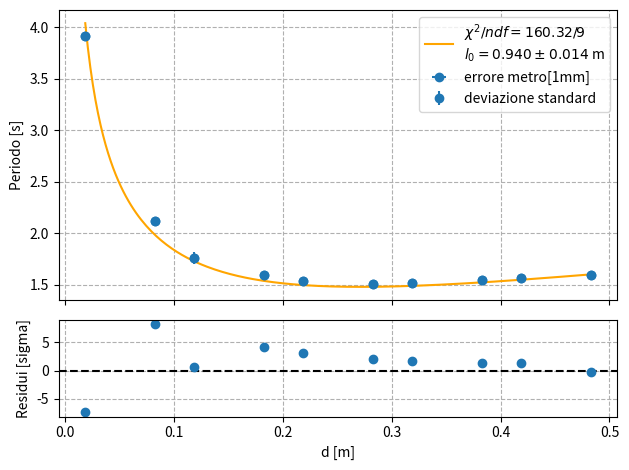

Reproduce this figure in Python.
import numpy as np
from matplotlib import pyplot as plt
from scipy.optimize import curve_fit
import matplotlib as mpl

# #decommentare fino alla riga 19 per scaricare i file in .pgf Inoltre è necessario il comando plt.savefig("pendolo.pgf") a fine documento
# mpl.use("pgf")

# plt.rcParams.update({
#     "font.family": "serif",     #!!Riga incriminata  "pgf.texsystem": "xelatex", è utilizza un'altro tipo di font
#     "text.usetex": True,
#     "pgf.rcfonts": False,
#     # Trasforma la lista in una stringa unica separata da \n
#     # "pgf.preamble": (
#     #     r"\usepackage{unicode-math}"
#     #     r"\setmainfont{Latin Modern Roman}"
#     # )
# })


nMisure = 10    #n° di misure da selezionare, si ricorda di modificare di conseguenza distanzeFori e TenOscillazioni
                #nello specifico: eliminare i valori nei blocchi centrali di distanzeFori (520, poi 419, ...) e commentare la riga corrispondente in TenOscillazioni
baricentro = 502 #[mm] distanza del baricentro dal lato corto
errorBar = 1 #[mm]
                                                #!v, 419, 520!!!!
distanzeFori = np.array([19, 119, 219, 319, 419, 520, 620, 720, 820, 920]) #[mm] a partirre dal lato corto
errorFori = 1 #[mm]

distanzeFori = distanzeFori + 0.25                  #distanza dal centro del foro
distanzeBaricentro = distanzeFori - baricentro      #lontananza dal baricentro
distanzeBaricentro = np.abs(distanzeBaricentro)     #valori assolute delle distanze
distanzeBaricentro = distanzeBaricentro / 1000      #converte in metri
print(f"distanze bar: {distanzeBaricentro}")

                        #  |Gabri pre caf  | Gabri post caf     |Mat pre caf  | Mat post caf
TenOscillazioni = np.array([[16.18, 15.91, 15.95, 15.99, 15.91, 15.05, 15.92, 16.07, 16.04, 15.99],
                           [15.89, 15.43, 15.53, 15.59, 15.37, 15.28, 15.39, 15.74, 15.17, 15.47],
                           [15.27, 14.89, 14.98, 15.05, 14.93, 14.95, 15.14, 15.27, 15.04, 15.12],
                           [15.84, 16.09, 15.86, 15.77, 15.89, 16.09, 15.87, 16.01, 15.80, 16.16],
                           [21.09, 20.99, 21.17, 21.15, 21.14, 21.38, 21.07, 21.23, 21.16, 21.59],     #<--8
                           #sbarra rovesciata
                           [38.93, 39.31, 38.86, 38.97, 38.92, 39.35, 39.13, 39.15, 39.27, 39.11],    #<---9
                           [17.67, 17.63, 17.71, 17.75, 17.60, 16.11, 17.82, 17.60, 17.89, 18.03],
                           [15.31, 15.48, 15.58, 15.25, 15.29, 15.27, 15.27, 15.17, 15.43, 15.29],
                           [15.18, 15.17, 15.03, 15.07, 15.03, 15.07, 15.08, 15.53, 15.06, 15.06],
                           [15.81, 15.55, 15.63, 15.53, 15.46, 15.77, 15.70, 15.72, 15.59, 15.53]])

SingleOscillazioni = TenOscillazioni / 10
#divido per 10 perché questi sono i tempi ti 10 oscillazioni, dividendo per 10 abbiami il periodo di una sola oscillazione
print(SingleOscillazioni)

#calcola la media per ogni riga
#ogni riga si traduce in ogni distanza, trovo la media delle oscillazioni per ogni distanza
mediariga = np.empty(10)                                 #<---- 10 !!!
for i in range(mediariga.size):
    mediariga[i] = np.mean(SingleOscillazioni[i, :])
print(mediariga, "\n#####")

#totalmente opzionale, controllo quanto sballa dalla media osgn misurazione
sballo = SingleOscillazioni.copy()
sballo = mediariga[:, None] - SingleOscillazioni
print(sballo)

#calcolo deviazione standard per ogni foro
devStd = np.empty(10)                                   #<--- 10 !!!
for i in range(devStd.size):
    diff = SingleOscillazioni[i, :] - mediariga[i]
    devStd[i] = np.sqrt(np.sum(diff**2) / (len(diff) - 1))
print(f"deviazione standard: {devStd}")

d = distanzeBaricentro                    
sigma_d = np.full(d.shape, 0.001)   #erore del metro a nastro: 1mm = 0.001 m
T = mediariga          #periodi delle singole oscillazioni per ogni foro
sigma_T = devStd                  

# Definizione dell’accelerazione di gravita‘.
g = 9.81

def period_model(d, l):
    """Modello per il periodo del pendolo."""
    return 2.0 * np.pi * np.sqrt((l**2.0 / 12.0 + d**2.0) / (g * d))

popt, pcov = curve_fit(period_model, d, T, sigma=sigma_T#, absolute_sigma=True
                       )
l0 = popt[0]
sigma_l = np.sqrt(pcov[0, 0])
sigma_T
# Confrontate i parametri di best fit con la vostra misura diretta!
print(f'l0 = {l0} +/- {sigma_l}')

fig, (ax1, ax2) = plt.subplots(2, 1, sharex=True, height_ratios=[3, 1])

residui = (T - period_model(d, l0))/ sigma_T
#chi2 = np.sum(np.power((T - period_model(d,l0)/(sigma_T)),2))
chi2 = np.sum(np.power(residui,2))

# --- Grafico fit ---
ax1.errorbar(d, T, yerr=None, xerr=sigma_d, fmt='o', label="errore metro[1mm]", color="C0")
ax1.errorbar(d, T, yerr=sigma_T, fmt="o", label="deviazione standard", color="C0")
x = np.linspace(min(d), max(d), 200)
#ax1.plot(x, period_model(x, l0), color="orange")
ax1.plot(x, period_model(x, l0), color="orange", label=rf"$\chi^2/ndf = {chi2:.2f}/{len(d)-len(popt)}$" "\n" rf"$l_0 = {l0:.3f} \pm {sigma_l:.3f}$ m")
ax1.set_ylabel("Periodo [s]")
ax1.grid(ls='dashed')
ax1.legend()

# --- Grafico residui ---
ax2.axhline(0, color='black', linestyle='dashed')
ax2.errorbar(d, residui, sigma_T, fmt='o')
ax2.set_xlabel("d [m]")
ax2.set_ylabel("Residui [sigma]")
ax2.grid(ls='dashed')
print(f"chi2: {chi2}")
print(f"lung popt {len(popt)}")
plt.tight_layout()
plt.show()
# plt.savefig("pendolo_10.pgf")
